Labelled photos from "daun_dataset", an image-classification folder in Fadhil2000/daun_dataset. The possible labels are: daun jambubiji, daun seledri.

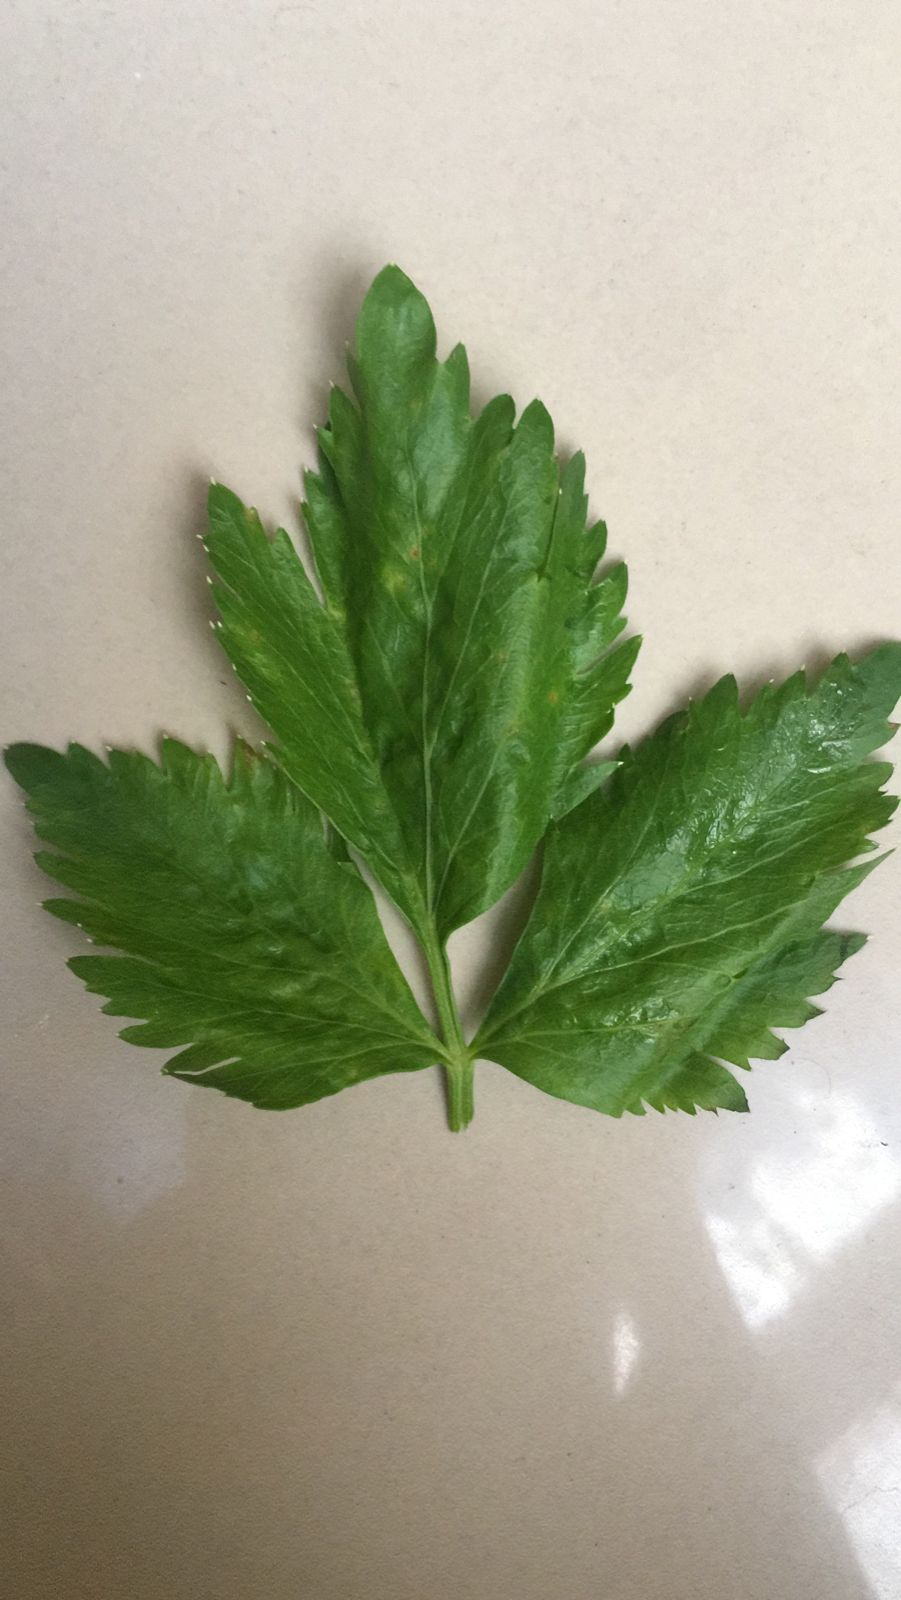
Label: daun seledri

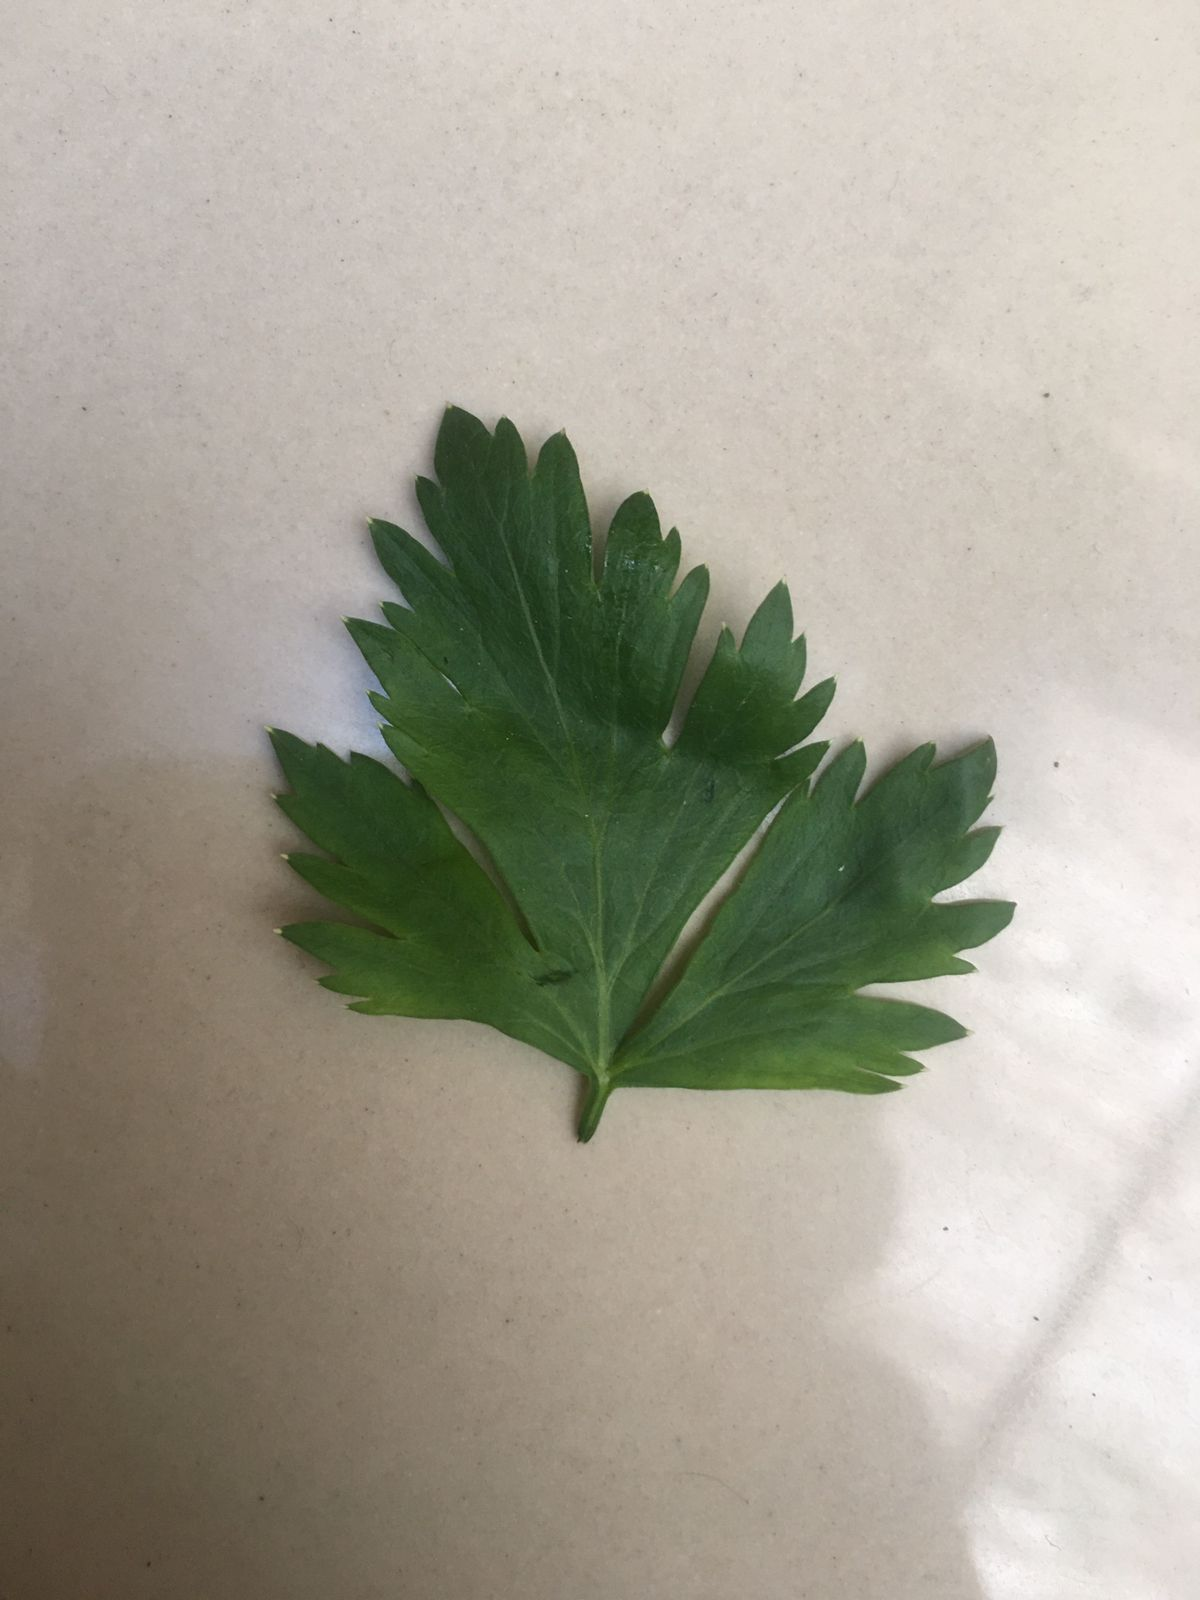
Label: daun seledri

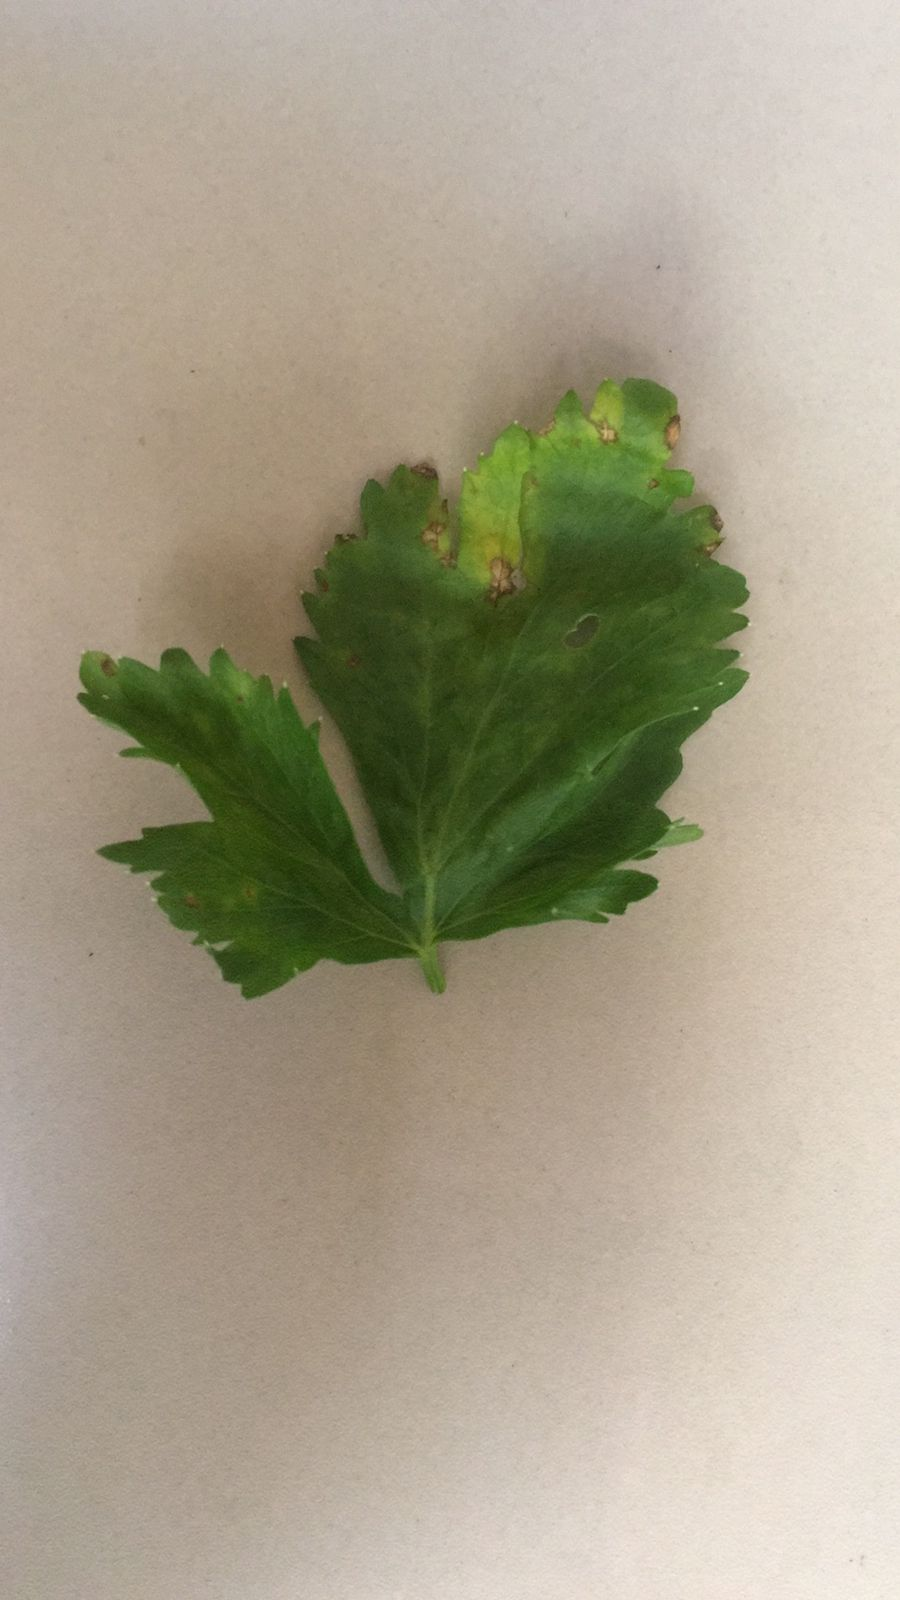
Label: daun seledri

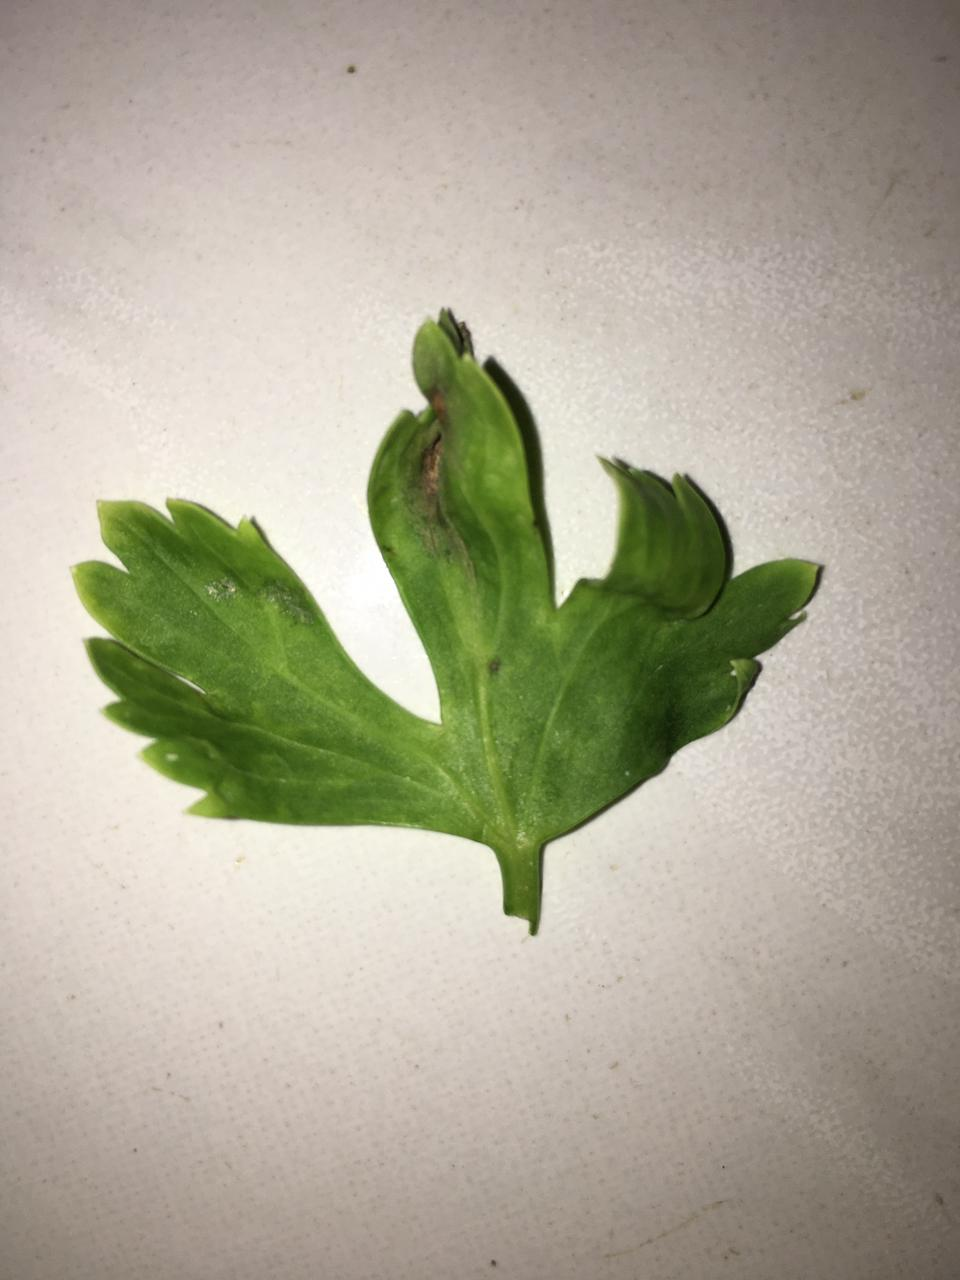
Label: daun seledri

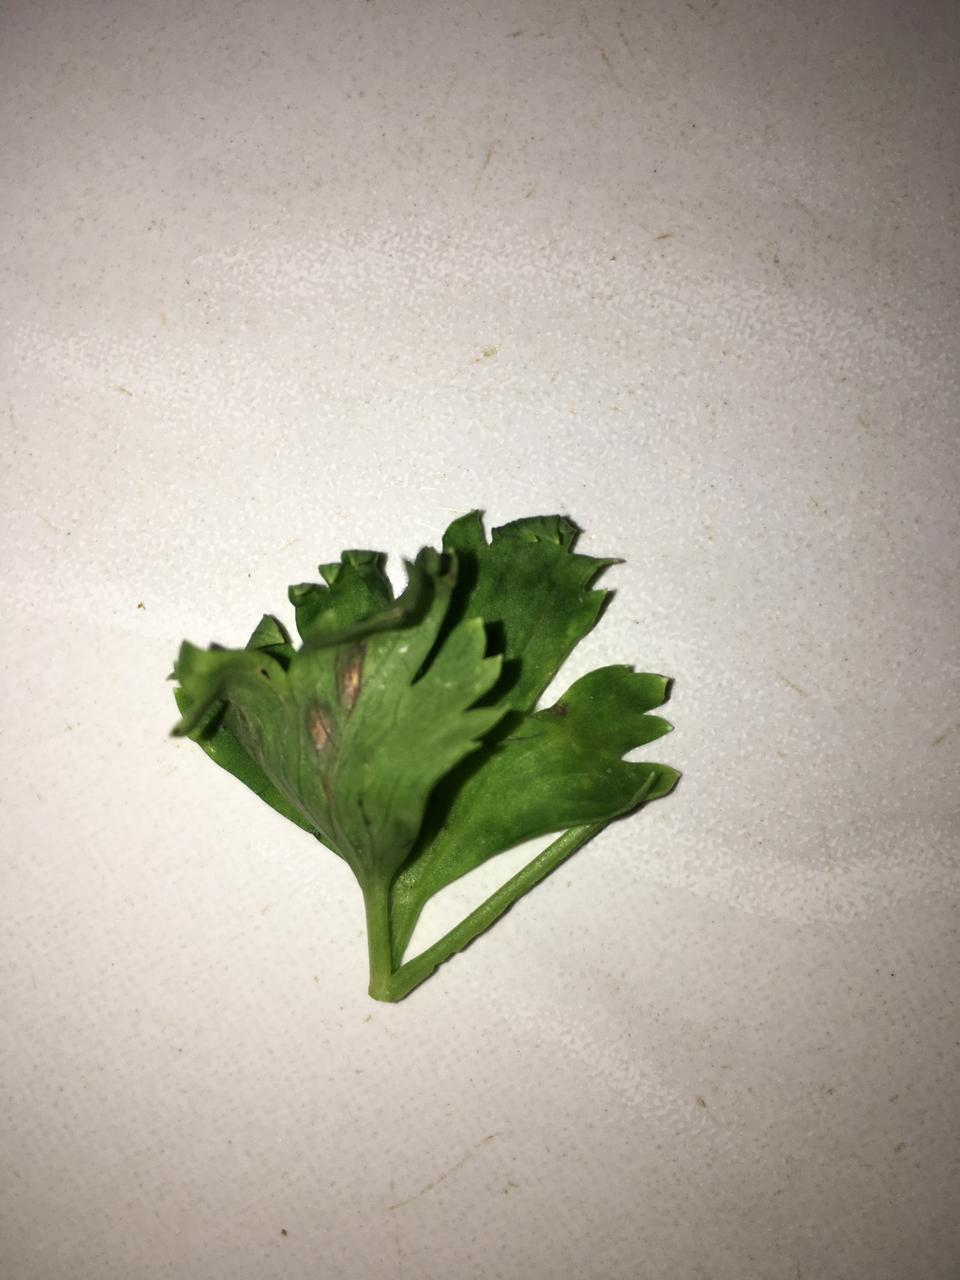
Label: daun seledri
